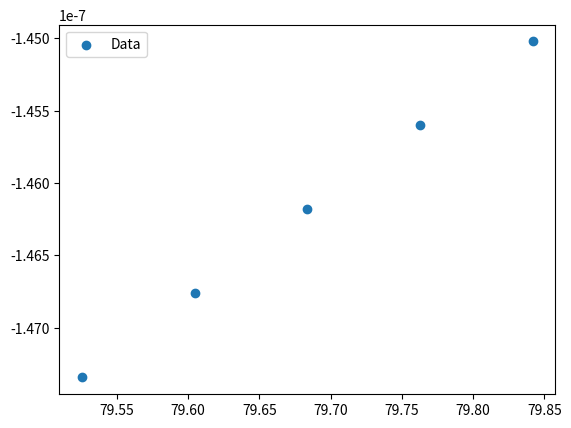

The script that saved this image:
'''
Chebyshev_series_least_squares_discrete_01.py

Fit a set of discrete datapoints to a set of Chebyshev polynomials by least-squares fitting.
Useful for prototyping.

Modified from
20230613 VSH decomposition/Fit_function_to_Legendre_rational_functions.py
and
Chebyshev_series_least_squares_01.py

'''

import numpy as np
from scipy.optimize import curve_fit
import matplotlib.pyplot as plt

#----- Define functions -----
def fit_function( x, a, b, c, d, e ):
	T0 = 1
	T1 = x
	T2 = 2*x*x - 1
	T3 = 4*x**3 - 3*x
	T4 = 8*x**4 - 8*x**2 + 1
	return a*T0 + b*T1 + c*T2 + d*T3 + e*T4

def y_function( x ):
	return 1.0 / x

def T_n( x, n, a, b ):
	# Chebyshev polynompial of order n evalauted at x, scaled for the interval [a, b].
	Lambda_inverse = ( 2.0 - x - a - b ) / ( b - a )
	print( Lambda_inverse )
	return np.cos( n * Lambda_inverse )


def gaussian_elimination( A, B ):
	
	#----- Elimination phase -----
	for j in range(len( B )):
		for i in range( j+1, len(B) ):
			
			if A[i][j] != 0:
				Lambda = A[i][j] / A[j][j]
				
				for k in range( j+1, len(B) ):
					A[i][k] -= Lambda * A[j][k]
					
				B[i] -= Lambda * B[j]
	
	#----- Back-substitution phase -----
	for i in range( len(B)-1, -1 ):
		dotproduct = sum( [ A[i][j] * B[j] for j in range( i+1, len(B) ) ] )
		B[i] = ( B[i] - dotproduct ) / A[i][i]
	
	return B



x_values = [ 79.5255, 79.6046, 79.6837, 79.7628, 79.8418 ]
y_values = [ -1.47344E-07, -1.46760E-07, -1.46178E-07, -1.45599E-07, -1.45023E-07 ]

n_max = 3	# Highest fitting order


print( T_n(3,2,2,5) )


#----- Define variables -----
# Change the multiplication factors to simulate extrapolation.
#x_min = min( x_values ) * 1.0
#x_max = max( x_values ) * 1.3
n_points = 100


#----- Build matrix A -----
A = np.zeros( shape=(n_max+1,n_max+1) )
x_min = 1
x_max = 80

for n in range( n_max+1 ):
	A[n][n] = sum( [ T_n(x_values[i],n,x_min,x_max)**2 for i in range(len( x_values )) ] )
	for m in range( n ):
		A[n][m] = sum( [ T_n(x_values[i],n,x_min,x_max) * T_n(x_values[i],m,x_min,x_max) for i in range(len( x_values )) ] )
		A[m][n] = A[n][m]

# Divide by two because the a_0 coefficient is halved. Divide A[0][0] by 4 in total.
for n in range( n_max+1 ):
	A[0][n] *= 0.5
	A[n][0] *= 0.5

B = np.zeros( n_max+1 )
for n in range( n_max+1 ):
	B[n] = sum( [ y_values[i] * T_n(x_values[i],n,x_min,x_max) for i in range(len( x_values )) ] )


C = gaussian_elimination( A, B )

#----- Perform the fit -----
#popt, pcov = curve_fit( fit_function, x_list, y_data_list )
#y_fit_list = fit_function( x_list, *popt )
# *popt is a shortcut to apply all elements of popt as arguments to the function.
# See the Examples section of the webpage.

#print( "Fitted coefficients" )
#print( popt )


#----- Plot graph -----
fig = plt.figure()
ax  = fig.add_subplot( 111 )

#ax.plot( x_list, y_fit_list , label="Fit"  )
ax.scatter( x_values, y_values, label="Data" )

ax.legend( loc="best" )